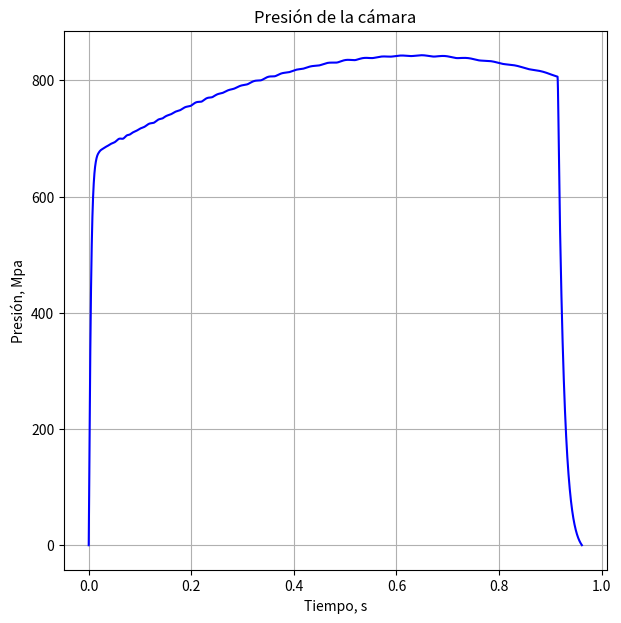
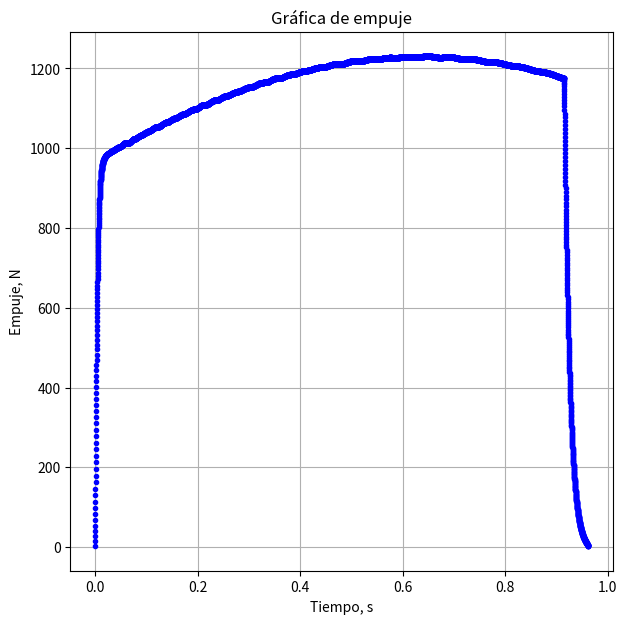
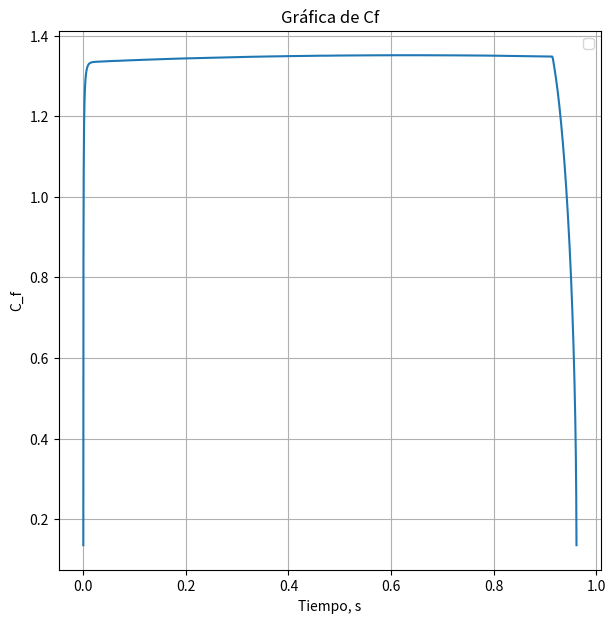
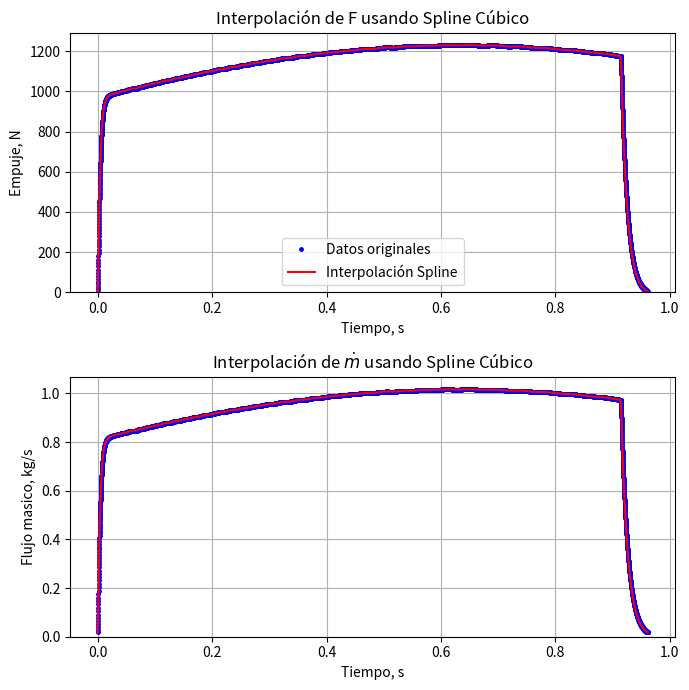
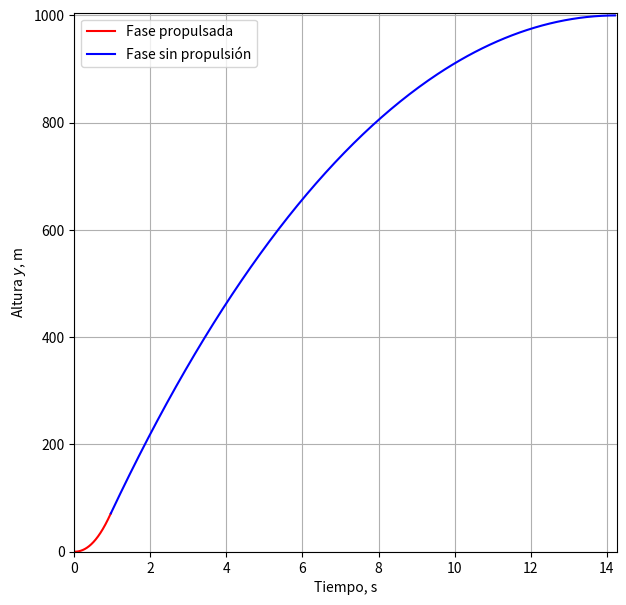
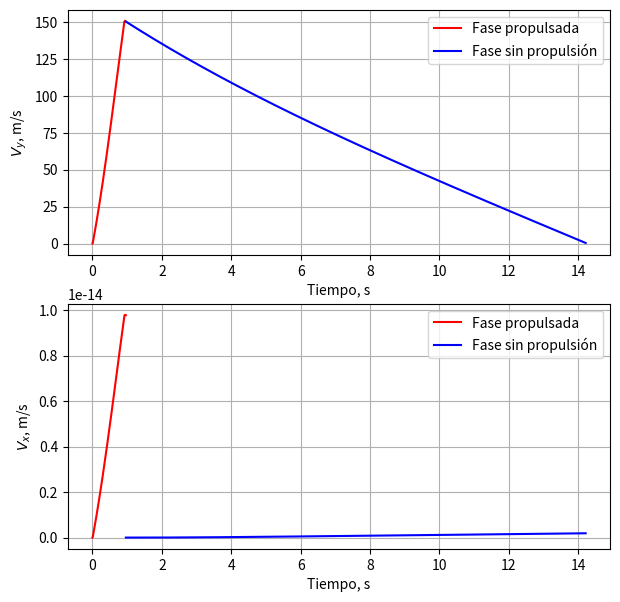
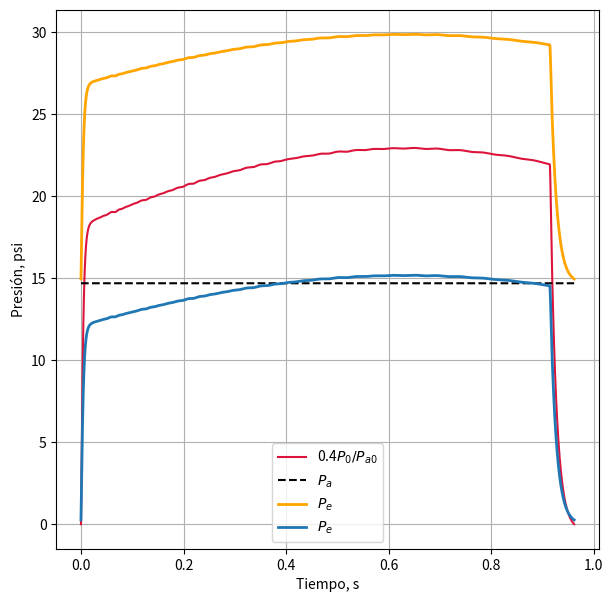
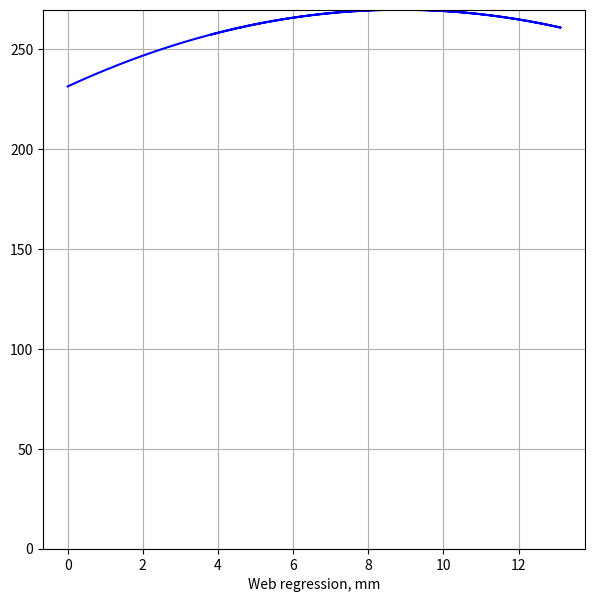
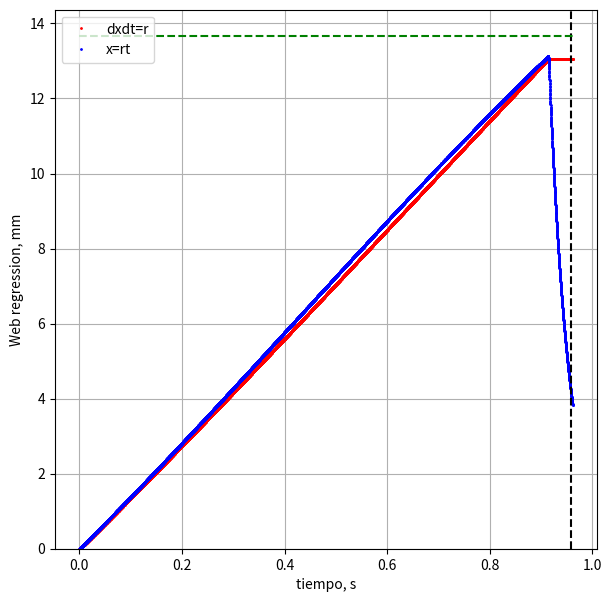
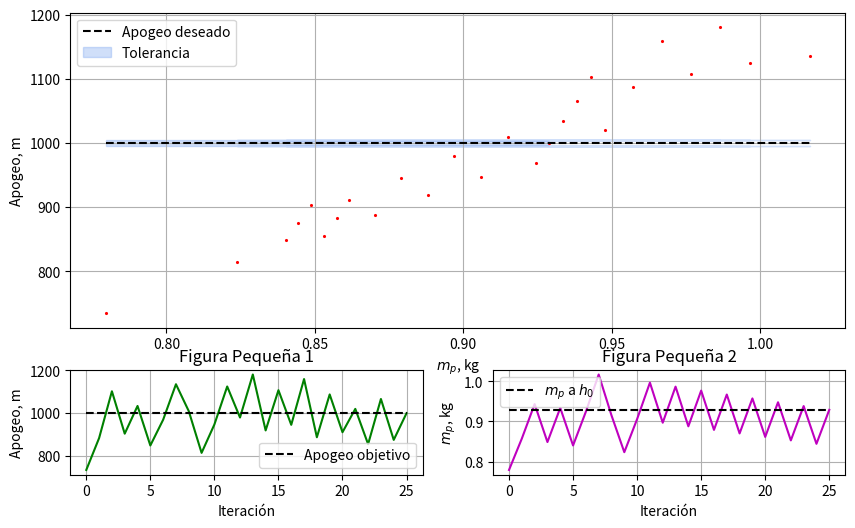

Write the Python code that produced these figures, in order. (Note: this script raises an exception after producing the figures.)
# Version: Beta
#   Esta versión no puede calcular correctamente los lanzamiento parabolicos solo cuando el angulo es igual a pi/2 (Sin inclinación)
#   

# @author: Leonel Gerardo González Pérez
# Este codigo esta basado en en el excel de Richard Nakka 'SRM_2013': https://www.nakka-rocketry.net/soft/SRM_2023.zip

# %%
import matplotlib.pyplot as plt
import matplotlib.gridspec as gridspec
import numpy as np
import scipy.constants as cte
import pandas as pd
from scipy.interpolate import CubicSpline
from scipy.integrate import odeint
from scipy.integrate import solve_ivp
from scipy.optimize import brentq
from scipy.integrate import quad
import time
from scipy.optimize import fsolve, minimize_scalar
#import scipy.integrate as integrate

start_time = time.time()

# %%
def mach(P, Po, k):
    return np.sqrt((2/(k-1))*((Po/P)**((k-1)/k)- 1))

def RatArea(M1, M2, k):
    a=(k+1)/(2*(k-1))
    b=(k-1)/2
    return (M2/M1)*(((1+b*(M1**2))/(1+b*(M2**2)))**a)

def A1A2(Po,P,k):
    a = (k-1)/k
    b = (((k+1)/2)**(1/(k-1)))*((P/Po)**(1/k))
    c = np.sqrt((k+1)/(k-1)*(1-(P/Po)**a))
    return b*c
############################################################
#def Cf_(Pe, P0, Pa, At, Ae, k):
#    a = (k+1)/(k-1)
#    return np.sqrt((2*k**2/(k-1)*(2/(k+1))**a)*(1-(Pe/P0)**((k-1)/k))) + (Pe - Pa)*Ae/(P0*At)

def Cf_(Pe, P0, Pa, At, Ae, k):
    # Convertir a numpy array solo si la entrada es una lista
    if isinstance(Pe, list):
        Pe = np.array(Pe)
    if isinstance(P0, list):
        P0 = np.array(P0)
    if isinstance(Pa, list):
        Pa = np.array(Pa)
    if isinstance(At, list):
        At = np.array(Pa)

    term1 = (2 * k**2 / (k - 1) * (2 / (k + 1))**((k + 1) / (k - 1)))
    term2 = (Pe / P0)**((k - 1) / k)
    term2 = np.minimum(term2, 1)  # Asegurar que term2 sea siempre <= 1 para evitar raíces cuadradas de negativos
    term3 = np.sqrt(term1 * (1 - term2))
    term4 = (Pe - Pa) * Ae / (P0 * At)

    Cf = term3 + term4

    # Condición para Pe < Pa
    if isinstance(Pe, np.ndarray):
        condition = Pe < Pa
        Cf[condition] = N_throat * N_div * N_noz * N_skin
    else:
        if Pe < Pa:
            Cf = N_throat * N_div * N_noz * N_skin

    return Cf

########################################################
def diametro(A):
    return np.sqrt((4*A)/np.pi)

def ex_vel(R, To, k):
    a = (k+1)/(k-1)
    c = np.sqrt(R*To/(k*(2/(k+1))**a))
    return c

def Ab_(Outer, Core, Ends, p):
    N, Do, do, Lo = p
    t_web = (Do - do) / 2
    x = np.linspace(0, t_web, 2000)
    D = Do - Outer * (2 * x)
    d = do + Core * (2 * x)
    L = Lo - Ends * (2 * x)

    A_o = N * np.pi * D * L if Outer == 1 else 0
    A_c = N * np.pi * d * L if Core == 1 else 0
    A_e = N * 1/2 * np.pi * (D**2 - d**2) if Ends == 1 else 0

    Ab_tot = [A_o, A_c, A_e, A_o + A_c + A_e]

    return Ab_tot


def Ve(To, R, k, Pe, Po ):
    Ve = np.sqrt(2*To*R*(k/(k-1))*(1-(Pe/Po)**((k-1)/k)))
    return Ve
    
def mdot(At,Po, k, To, R):
    m = At*Po*np.sqrt((1/(R*To))*k*(2/(k+1))**((k+1)/(k-1)))
    return m

def Po_aprox(Kn,k, R, T, rho, a, n):
    C = np.sqrt(R*T/(k*(2/(k+1))**((k+1)/(k-1))))
    Po =((Kn*a*rho*C)*10**(-6))**(1/(1-n))
    return Po*145.03

def Ab_(Dg, In, Dp, Lg0, x, N, Bs):
    D = Dg - 2 * In - Bs[0] * 2 * x # m
    d = Dp + Bs[1] * 2 * x          # m
    L = Lg0 - Bs[2] * N * 2 * x     # m

    Ab_e = Bs[2] * 2 * N * np.pi * (D**2 - d**2) / 4
    Ab_c = Bs[1] * np.pi * d * L
    Ab_s = Bs[0] * np.pi * D * L


    if type(x) == np.ndarray:
        Ab = Ab_e + Ab_c + Ab_s
    elif x <= (Dg - Dp) / 2 and x > 0:
        Ab = Ab_e + Ab_c + Ab_s # mm^2
    else:
        Ab = 0

    return Ab


# Variación de la densidad del aire segun la altura.
def densidad_aire(h):
    # Definición de constantes
    rho_0 = 1.225  # kg/m^3
    g = cte.g  # m/s^2
    M = 0.02897  # kg/mol
    R = 8.3144598  # J/mol·K
    T0 = 288.15  # K

    rho = rho_0 * np.exp(-g * M * h / (R * T0))
    return rho

def Propiedades_Atm(h):
    P0 = 101325  # Presión a nivel del mar en Pascales
    T0 = 288.15  # Temperatura a nivel del mar en Kelvin
    g = 9.80665  # Aceleración debido a la gravedad en m/s^2 (valor aproximado)
    M = 0.0289644  # Masa molar del aire en kg/mol
    R = 8.31447  # Constante de los gases ideales en J/(mol·K)

    # Capas de la atmósfera con sus alturas y parámetros
    layers = [
        (0, 288.15, 101325, -0.0065),
        (11000, 216.65, 22632.1, 0),
        (20000, 216.65, 5474.89, 0.001),
        (32000, 228.65, 868.02, 0.0028),
        (47000, 270.65, 110.91, 0),
        (51000, 270.65, 66.94, -0.0028),
        (71000, 214.65, 3.956, -0.0028),
        (84852, 186.87, 0.3734, 0),
        (95000, 186.87, 0.0971, 0.002),
        (105000, 190.65, 0.0135, 0)
    ]
    
    # Comprobar si h es escalar
    if np.isscalar(h):
        h = np.array([h])
        scalar_input = True
    else:
        h = np.array(h)
        scalar_input = False
    
    P = np.zeros_like(h, dtype=float)
    T = np.zeros_like(h, dtype=float)
    rho = np.zeros_like(h, dtype=float)
    
    for i, (h_b, T_b, P_b, L) in enumerate(layers):
        if i == 0:
            mask = h < layers[1][0]
        else:
            mask = (h >= layers[i][0]) & (h < layers[i + 1][0]) if i + 1 < len(layers) else (h >= layers[i][0])
        
        if L == 0:
            T[mask] = T_b
            P[mask] = P_b * np.exp(-g * M * (h[mask] - h_b) / (R * T_b))
        else:
            T[mask] = T_b + L * (h[mask] - h_b)
            P[mask] = P_b * (T[mask] / T_b) ** (-g * M / (R * L))
    
    rho = P / (R / M * T)
    
    if scalar_input:
        return P[0], rho[0], T[0]
    return P, rho, T

def coeficiente_empuje_optimo(k, Me):
    # Definimos la parte de la ecuación antes de la raíz
    term1 = k**2 * (2 / (k + 1))**((k + 1) / (k - 1))
    
    # Calculamos el denominador del segundo término dentro de la raíz
    denominator = 1 + ((k - 1) / 2) * Me**2
    
    # Calculamos el término dentro de la raíz
    term_inside_sqrt = term1 * (Me**2 / denominator)
    
    # Calculamos el primer término del coeficiente de empuje óptimo (dentro de la raíz)
    sqrt_term = np.sqrt(term_inside_sqrt)
    
    
    # Sumar ambos términos
    C_F = sqrt_term 
    
    return C_F

def Cf2_(pe, po, pa, At, Ae, k):
    term1 = np.sqrt((2 * k**2 / (k - 1)) * (2 / (k + 1))**((k + 1) / (k - 1)) * (1 - (pe / po)**((k - 1) / k)))
    term2 = ((pe - pa) / po) * (Ae / At)
    return term1 + term2 



def write_eng_file(DATA, t_thrust, F):
    filename, motor_name, motor_diameter, motor_length, delays, propellant_weight, total_weight, manufacturer = DATA
    with open(filename, 'w') as file:
        # Escribir los comentarios y encabezado
        file.write(f"; {motor_name} data generated\n")
        file.write(f"{motor_name} {motor_diameter} {motor_length} {delays} {propellant_weight:.6f} {total_weight:.6f} {manufacturer}\n")
        
        # Escribir los datos de tiempo y empuje
        for t, thrust in zip(t_thrust, F):
            file.write(f"{t:.3f} {thrust:.3f}\n")
        
        # Asegurarse de que el último punto tenga empuje cero
        if F[-1] != 0:
            file.write(f"{t_thrust[-1]:.3f} 0.000\n")
        file.write(";")

def P_Po(Po, Me, k):
    P       =  Po/((1+(k-1)/2*Me**2)**(k/(k-1)))
    return P

def Ec_Presion(t, CI, p):
    global fase2_activa, tb
    a, n, Dc, Dp, Lg0, Bs, In, rho_p, k, M, To, At, N = p
    Po, rho_0, v0, m, mg, x = CI
        

    if x <= (Dc - Dp) / 2 and not fase2_activa == True:
        r = a * (Po + 101325)**n

    else:
        if x >= (Dc - Dp) / 2 and not fase2_activa == True:
                tb = t
                #print(f'Valor de la regresión {x*1e3} mm al tiempo tb = {tb} s')
                fase2_activa = True
                if x <= (Dc - Dp) / 2:
                    raise ValueError(f"La regresión lineal es menor que {(Dc-Dp)/2}.")
                    
            
        r = 0
    Ab = Ab_(Dc, In, Dp, Lg0, x, N, Bs)


    dxdt = r
    dmdt = At * (Po + 101325) * np.sqrt((1 / (cte.R / M * To)) * k * (2 / (k + 1)) ** ((k + 1) / (k - 1)))
    dmgdt = Ab * r * rho_p
    dP0dt = (cte.R * To / (M * v0)) * (dmgdt - Ab * r * rho_0 - dmdt)
    dv0dt = Ab * r
    drho_0dt = 1 / (cte.R / M * To) * dP0dt

    return [dP0dt, drho_0dt, dv0dt, dmdt, dmgdt, dxdt]


def Ec_Presion2(t, CI, p):
        global fase2_activa, tb
        m1, Cd, A, theta_0,  p_P = p
        a, n, Dc, Dp, Lg0, Bs, In, rho_p, k, M, To, At, Ae, Me, N = p_P

        x, u, y, v, Po, rho_0, v0, m2, mg, x_web = CI
        
        if PresionCambiante == True:
            P_atm, Rho_atm, _ = Propiedades_Atm(y+Altura)
            #print(f'Pa camabiante {P_atm/6894.76}')
        else: 
            P_atm, Rho_atm, _ = Propiedades_Atm(Altura)
            #print(f'Pa no camabiante {P_atm/6894.76}')

        if x_web <= (Dc - Dp) / 2 and not fase2_activa == True:
            r = a * (Po + P_atm)**n

        else:
            if x_web >= (Dc - Dp) / 2 and not fase2_activa == True:
                    tb = t
                    #print(f'Valor de la regresión {x*1e3} mm al tiempo tb = {tb} s')
                    fase2_activa = True
                    if x_web <= (Dc - Dp) / 2:
                        raise ValueError(f"La regresión lineal es menor que {(Dc-Dp)/2}.")
                    
            r = 0
        Ab = Ab_(Dc, In, Dp, Lg0, x_web, N, Bs)


        dx_webdt = r
        dmdt = At * (Po + P_atm) * np.sqrt((1 / (cte.R / M * To)) * k * (2 / (k + 1)) ** ((k + 1) / (k - 1)))
        dmgdt = Ab * r * rho_p
        dP0dt = (cte.R * To / (M * v0)) * (dmgdt - Ab * r * rho_0 - dmdt)
        dv0dt = Ab * r
        drho_0dt = 1 / (cte.R / M * To) * dP0dt

        P_e = P_Po(Po + P_atm , Me, k)
        C_f = N_throat*N_div*N_noz*(N_skin*Cf2_(P_e, (Po + P_atm), P_atm, At, Ae, k)+(1-N_skin)) # agregar las eficiencias a los parametros

        print(C_f)

        #print(C_f)
        F = C_f*At*(Po + P_atm)
        dxdt = u
        dudt = (1/(m1-(dmdt)*t))*(F 
                                    - 0.5*(Rho_atm)*A*Cd*(u**2 + v**2))*np.cos(theta_0)

        dydt = v
        dvdt = (1/(m1-(dmdt)*t))*(F 
                                    - 0.5*(Rho_atm)*A*Cd*(u**2 + v**2))*np.sin(theta_0) - cte.g

        return [dxdt, dudt, dydt, dvdt, dP0dt, drho_0dt, dv0dt, dmdt, dmgdt, dx_webdt]


    # Sistema de ecuaciones
def Sistema(t, CI, p):
    m, Cd, A, t_thrust, t_b, theta_0, fase = p
    x, u, y, v = CI

    F_t = F_(t, t_thrust)
        #print(f'F {F_t}')
    dm_t = dm_(t, t_b)

    dxdt = u
    dudt = (1/(m-fase*(dm_t)*t))*(fase*F_t 
                                    - 0.5*(Propiedades_Atm(y+Altura)[1])*A*Cd*(u**2 + v**2))*np.cos(theta_0)

    dydt = v
    dvdt = (1/(m-fase*(dm_t)*t))*(fase*F_t 
                                    - 0.5*(Propiedades_Atm(y+Altura)[1])*A*Cd*(u**2 + v**2))*np.sin(theta_0) - cte.g

    return [dxdt, dudt, dydt, dvdt]

    # Evento para detener la integración cuando y = 0
def evento_y_cero(t, CI, p):
    return CI[2]  # y es el tercer componente de CI

    # El evento debe tener direction=-1 para detectar cuando y cruza cero desde valores positivos
evento_y_cero.terminal = True
evento_y_cero.direction = -1


def event_pressure_zero(t, CI, p):
    Po, rho_0, v0, m, mg, X = CI
    return Po

event_pressure_zero.terminal = True
event_pressure_zero.direction = -1

def event_pressure_zero2(t, CI, p):
    x, u, y, v, Po, rho_0, v0, m, mg, x = CI
    return Po

event_pressure_zero2.terminal = True
event_pressure_zero2.direction = -1

#  Diccionario con los valores para cada combinación de Propelente y Creador
Datos_propelente = {
    ('KNSU', 'UDEG SPACE'): {'k': 1.141607, 'M': 0.03573117, 'To_T': 1820.426, 
                             'rho_T': 1.8892, 'a': 8.26, 'n': 0.319},
    ('KNSU', 'Nakka'): {'k': 1.133, 'M': 0.04202, 'To_T': 1720, 
                        'rho_T': 1.889, 'a': 8.26, 'n': 0.319},
    ('KNDX', 'Nakka'): {'k': 1.131, 'M': 0.04242, 'To_T': 1710,
                         'rho_T': 1.879}, # Tienes distintos valores 
    ('KNSB', 'Nakka'): {'k': 1.137, 'M': 0.0399, 'To_T': 1600,
                         'rho_T': 1.841, 'a': 5.130, 'n': 0.22},
    ('KNER', 'Nakka'): {'k': 1.140, 'M': 0.03858, 'To_T': 1608,
                         'rho_T': 1.820, 'a': 2.9, 'n': 0.4},
    ('KNMN', 'Nakka'): {'k': 1.136, 'M': 0.03983, 'To_T': 1616,
                         'rho_T': 1.854, 'a': 5.130, 'n': 0.22},
    ('KNFR', 'Nakka'): {'k': 1.131, 'M': 0.04242, 'To_T': 1710,
                         'rho_T': 1.942, 'a': 7.4, 'n': 0.250},
    ('KNPSB', 'Nakka'): {'k': 1.163, 'M': 0.03639, 'To_T': 1858,
                          'rho_T': 1.923, 'a': 6.5, 'n': 0.628},
    ('ACPC', 'MIT'): {'k': 1.21, 'M': 0.02367, 'To_T': 2821,
                       'rho_T': 1.680,'a': 3.237295, 'n': 0.327392,},
    ('ACPC', 'BPS'): {'k': 1.19, 'M': 0.02378, 'To_T': 2884,
                       'rho_T': 1.682,'a': 2.75225, 'n': 0.456,} 

}


# %%

# Nombre del proyecto
Nombre = 'Vela V1.1'
formato ='excel' # Posibles: 'csv', 'txt', 'excel'
# %%
Propelente = 'KNSU' # Posibles: KNSU, KNDX, KNSB, KNER, KNMN, KNFR, KNPSB, ACPC
Creador = 'Nakka' # Posibles: Nakka, UDEG SPACE, MIT
Altura = 0 # m, Altura sobre el nivel del mar
# %%

# Obtener los valores correspondientes
Prop = Datos_propelente.get((Propelente, Creador))

if Prop:
    k = Prop['k']         # relación de calores especificos
    M = Prop['M']         # kg/mol masa molecular de los gases
    To_T = Prop['To_T']   # K temperatura de combustion teorica
    rho_T = Prop['rho_T'] # g/cm^3 densidad teorica
    a = Prop['a']   # mm/s/Mpa^n
    n = Prop['n']

    print(f"Valores para Propelente: {Propelente}, Creador: {Creador}")
    print(f"k = {k}, M = {M}, To_T = {To_T}, rho_T = {rho_T}, a = {a}, n = {n}" )

alpha = 15*np.pi/180 # angulo de la divergencia de la tobera 
beta = 40*np.pi/180 # Angulo de convergencia

# Diametros
Dc = 1.875*25.4  #mm Diametro de la camara 
Df = 3 # in, diametro fuselaje
Dt = 14 # mm, de pulgadas a mm [(in)*(mm/in)]
Dp =  .8*25.4 # mm, de pulgadas a mm [(in)*(mm/in)] # Diametro del port
In = 0 # ancho de los inhibidores y/o revestimiento del grano


# Areas
Af = np.pi*(Df/(2*39.37))**2 # [m**2] # área  del fuselaje
Ac = np.pi*(Dc/2)**2 # mm**2 # área de la camara
At = np.pi*(Dt/2)**2 # mm**2 # área de la garganta
Ap = np.pi*(Dp/2)**2 # mm**2 # área del port
AcAt = Ac/At
ApAt = Ap/At

L_t = 3 # mm
L_Dt = L_t/Dt

Cd =  .5  # coeficiente de arrastre

if L_Dt > 0.45:
    N_throat = 0.95
else:
    N_throat = 0.99 - 0.0333*L_Dt
N_noz = 0.85 # # eficiencia de la tobera
N_com = 0.95 # eficiencia de combustion
N_div = 1/2*(1 + np.cos(alpha)) # factor de corrección por la divergencia
N_po = 0.95 # factor de corrección de la presion de la camara
N_skin = 0.99


rho_rat = 0.9 
RelacionSeparacion = 0.4 # 40 % segun el criterio de Summerfield
To = To_T*N_com # Temperatura "real"
rho = rho_T*rho_rat    # g/cm^3 densidad medida

# %%
PresionCambiante = False

Pa = Propiedades_Atm(Altura)[0]/6894.76 # psi, presion atmosferica
Pe = Pa #P0*((k+1)/2)**(-k/(k-1)) #psi, presion de salida de la tobera
P0 = 830 #vPe*((k+1)/2)**(k/(k-1)) #psi, presion de la camara objetivo

# Mach
Mt = 1
Me = mach(Pe, P0, k)


#%%
# Condiciones del Cohete
theta_0 = np.pi/2 #angulo
m = 6 # masa del cohete sin propelente

mdot_obj = mdot(At*10**-6,P0*6894.76, k,To,cte.R/M)

# Medidas de salida
AeAt = RatArea(Me, Mt, k)
Ae = At*AeAt
De = diametro(Ae)


Tb_aprox = (Dc-Dp)/(2*a*(P0/145.038)**n)
print(f'tb aprox = {Tb_aprox}')
# %%



Datos = 100000 # cantidad de datos para la regresión del grano
h0 = 1000 # altura deseada 


Cf = N_noz*(N_skin*Cf2_(Pe, (P0 + Pa), Pa, At, Ae, k)+(1-N_skin))
c_ast = ex_vel(cte.R/M, To, k)
Ve = c_ast*Cf # Velocidad de salida de los gases de la tobera


mp0 = m*(np.exp((np.sqrt(2*cte.g*h0)+cte.g*Tb_aprox)/Ve)-1) # masa minima de propelente
print(f'mp0={mp0}')
m_p = [mp0] # se utiliza la formula del método que no se considera la fuerza de arrastre para la primera iteración
M_tot = [m + mp0]

# Si es 1 significa que se toma en cuenta si es 0 no se toma en cuenta, 
# si se pone algun otro número se tendran resultados erroneos
Bs = [0, 1, 1] # Superficies: exterior, nucleo, caras
L_0 = (3*Dc+Dp)/2
N = 4 # round(4*mp0/L_0/rho/(Dc**2-Dp**2)/np.pi) # Número de segmentos del propelente

# Ciclo iterativo
Tolerancia = 5 # Error de la altura alcanzada en metros

i = 0
Iteraciones = []
h = [0]
while np.abs(h0-h[i]) > Tolerancia:
    print(f'Iteración = {i + 1}')
    Iteraciones.append(i)

    fase2_activa = False
    tb = 0

    # Área de quemado
    V0 = m_p[i]/(rho*1000) # m^3 Volumen con densidad experiemental del grano
    Lg0 = V0*10**9/(np.pi/4*((Dc - 2*In)**2-Dp**2)) # mm  Longitud del grano con densidad experimental
    
    Vc =Ac*(Lg0*1.01)*10**-9 #Vc = (V0)/(1-ApAt*At*4/(np.pi*(Dc - 2*In)**2)) # m^3 Volumen disponible de la camara
    Lc = Vc*10**9/Ac # mm Longitud de la cámara
    v0 = Vc - V0 # m^3 volumen libre de la cámara
    
    # %%

    A_t = At*10**-6 # Área de la garganta en m^3
    A_e = Ae*10**-6 # Área de la salida en m^3
    P_a = Pa/145.038 # Mpa Presión atmosferica
    

    t_span = (0, 10)
    t_eval = np.linspace(0, 10, Datos)

#---------------------------------------------------------
    if PresionCambiante == True:
        #print(f'm_tot {M_tot[i]}')
        p_p1 = [a * 10**(-3-6*n), n, Dc* 10**-3, Dp * 10**-3, Lg0*10**-3, Bs, In, rho*1000, k, M, To, A_t, A_e, Me, N]
        p_P = [M_tot[i], Cd , Af, theta_0, p_p1]
        CI1 = [0, 0, 0, 0, 0, 0, v0, 0, 0, 0]

        Solucion_1 = solve_ivp(Ec_Presion2, t_span, CI1, args=(p_P,), events = event_pressure_zero2, t_eval=t_eval)

        t_sol1 = Solucion_1.t
        x_sol1, Vx_sol1, y_sol1, Vy_sol1, Presion_camara,_,_,_,_,_  = Solucion_1.y ### checar (_,_)
        Presion_camara = Solucion_1.y[4]/1e6 # Mpa
        t_thrust = Solucion_1.t


        
        PresionAtmosferica = Propiedades_Atm(y_sol1 + Altura)[0]
        PresionAbsoluta = Presion_camara + PresionAtmosferica

        r = a*(PresionAbsoluta)**n # mm/s
        X_num = Solucion_1.y[9]*1e3
        X = r*t_thrust            # mm

        Ab = Ab_(Dc, In, Dp, Lg0, X, N, Bs)
        Kn = Ab/At

        P_e = P_Po(PresionAbsoluta , Me, k)

        C_f = N_throat*N_div*N_noz*(N_skin*Cf_(P_e + PresionAtmosferica , 
                                               PresionAbsoluta, PresionAtmosferica , A_t, A_e, k)+(1-N_skin))
        F = C_f*At*(PresionAbsoluta)

        # Verificar que las longitudes coincidan
        if len(t_thrust) != len(F):
            print(len(t_thrust), len(F))
            raise ValueError("La longitud de 't_thrust' es diferente de la longitud de 'F'")

        # Integrar la función spline en el intervalo deseado, por ejemplo, de t_min a t_max

        M_e = mach(P_e, PresionAbsoluta, k)
        Ae_At = RatArea(M_e, 1, k)

        mdot_ = mdot(A_t, PresionAbsoluta*1e6, k, To, cte.R/M)

        F_spline = CubicSpline(t_thrust, F)
        m_noz_spline = CubicSpline(t_thrust, mdot_)

        def F_(t, t_thrust):
            return np.piecewise(t, [t <= t_thrust, t > t_thrust], [F_spline(t), 0])

        def dm_(t, t_b):
            return np.piecewise(t, [t <= t_b, t > t_b], [m_noz_spline(t), 0])

        def F_spline_func(t):
            return F_spline(t)


        t_nuevo = np.linspace(t_thrust[0], t_thrust[-1], 1000)
        
        m_noz_nuevo = m_noz_spline(t_nuevo)
        F_nuevo = F_spline(t_nuevo)

        
    else :
        #print(f'm_tot {M_tot[i]}')
        p_p1 = [a * 10**(-3-6*n), n, Dc* 10**-3, Dp * 10**-3, Lg0*10**-3, Bs, In, rho*1000, k, M, To, A_t, A_e, Me, N]
        p_P = [M_tot[i], Cd , Af, theta_0, p_p1]
        CI1 = [0, 0, 0, 0, 0, 0, v0, 0, 0, 0]

        Solucion_1 = solve_ivp(Ec_Presion2, t_span, CI1, args=(p_P,), events = event_pressure_zero2, t_eval=t_eval)

        t_sol1 = Solucion_1.t
        x_sol1, Vx_sol1, y_sol1, Vy_sol1, Presion_camara,_,_,_,_,_  = Solucion_1.y ### checar (_,_)
        Presion_camara = Solucion_1.y[4]/1e6 # Mpa
        t_thrust = Solucion_1.t


        
        PresionAtmosferica = np.ones(len(t_thrust))*P_a
        PresionAbsoluta = Presion_camara + PresionAtmosferica

        r = a*(PresionAbsoluta)**n # mm/s
        X_num = Solucion_1.y[9]*1e3
        X = r*t_thrust            # mm

        Ab = Ab_(Dc, In, Dp, Lg0, X, N, Bs)
        Kn = Ab/At

        P_e = P_Po(PresionAbsoluta , Me, k)

        C_f = N_throat*N_div*N_noz*(N_skin*Cf_(P_e + PresionAtmosferica , 
                                               PresionAbsoluta, PresionAtmosferica , A_t, A_e, k)+(1-N_skin))
        F = C_f*At*(PresionAbsoluta)

        # Verificar que las longitudes coincidan
        if len(t_thrust) != len(F):
            print(len(t_thrust), len(F))
            raise ValueError("La longitud de 't_thrust' es diferente de la longitud de 'F'")

        # Integrar la función spline en el intervalo deseado, por ejemplo, de t_min a t_max

        M_e = mach(P_e, PresionAbsoluta, k)
        Ae_At = RatArea(M_e, 1, k)

        mdot_ = mdot(A_t, PresionAbsoluta*1e6, k, To, cte.R/M)

        F_spline = CubicSpline(t_thrust, F)
        m_noz_spline = CubicSpline(t_thrust, mdot_)

        def F_(t, t_thrust):
            return np.piecewise(t, [t <= t_thrust, t > t_thrust], [F_spline(t), 0])

        def dm_(t, t_b):
            return np.piecewise(t, [t <= t_b, t > t_b], [m_noz_spline(t), 0])

        def F_spline_func(t):
            return F_spline(t)


        t_nuevo = np.linspace(t_thrust[0], t_thrust[-1], 1000)
        
        m_noz_nuevo = m_noz_spline(t_nuevo)
        F_nuevo = F_spline(t_nuevo)

    Po_max = np.nanmax(Presion_camara) 
    t_thr = t_thrust[-1] # tiempo de empuje
    t_min = t_thrust[0]
    t_max = t_thrust[-1]
    integral_result, error = quad(F_spline_func, t_min, t_max)
    I_t = integral_result


   
    x_fin1, Vx_fin1, y_fin1, Vy_fin1 = [x_sol1[-1], Vx_sol1[-1], y_sol1[-1], Vy_sol1[-1]]

    # Calculos fase 2
    

    CI2 = [x_fin1, Vx_fin1, y_fin1, Vy_fin1] # Condiciones iniciales
    t_2 = (t_thr, 50) # Si en la gráfica no se ve todo el descenso cambiar el tiempo final
    p2 = [m, Cd , Af, t_thr, tb, theta_0, 0]
    Solucion_2 = solve_ivp(Sistema, t_2, CI2, args=(p2,), t_eval=np.linspace(t_thr, 50, 1000), events=evento_y_cero)


    t_sol2 = Solucion_2.t
    x_sol2, Vx_sol2, y_sol2, Vy_sol2 = Solucion_2.y

    # Si necesitas las soluciones en el mismo formato que odeint
    
    # Metodo de convergencia
    h.append(max(y_sol2))

    if np.abs(h0-h[i+1]) > Tolerancia:
        if np.abs((h0-h[i+1])/h[i+1]) < 1:
            Inc_M = m_p[i]*0.1*np.sign((h0-h[i+1])/h[i+1])
            #print(f'Inc_M 1={Inc_M}')
        else:
            Inc_M = m_p[i]*0.1*np.sign((h0-h[i+1])/h[i+1])#/h[i+1]*(h0-h[i+1])
            #print(f'Inc_M 2={Inc_M}')

        M_tot.append(M_tot[i] + Inc_M)
        m_p.append(M_tot[i+1]-m)
    ####
    print(f'Altura alcanzada = {h[i+1]} m')
    i+=1


# Figura 1
plt.figure(figsize=(7,7))
plt.plot(t_thrust, (Presion_camara)*145.038 , 'b-', markersize='2.5')
#plt.ylim(bottom=0)
plt.ylabel('Presión, Mpa')
plt.xlabel('Tiempo, s')
plt.title('Presión de la cámara')
plt.grid()

# Figura 2
plt.figure(figsize=(7,7))
plt.plot(t_thrust, F, 'b.')
#plt.ylim(bottom=0)#, top= 9000)
plt.ylabel('Empuje, N')
plt.xlabel('Tiempo, s')
plt.title('Gráfica de empuje')
plt.grid()

Cf_2 = N_throat*N_div*N_noz*(N_skin*Cf2_(P_e, 
                                         (Presion_camara + PresionAtmosferica), PresionAtmosferica, A_t, A_e, k)+(1-N_skin))

Cf_opt2= Cf2_(P_e, (Presion_camara + PresionAtmosferica) , P_e, At, Ae, k)
#Cf_opt3 = C
Otro = (P_e-PresionAtmosferica)/(Presion_camara + PresionAtmosferica)*AeAt

plt.figure(figsize=(7,7))
plt.plot(t_thrust, C_f)
#plt.plot(t_thrust, Cf_2, 'k-')
#plt.plot(t_thrust, Cf_opt2, 'b-', label = 'Optimo')
#plt.plot(t_thrust, Otro ,'r-' )
#plt.plot(t_thrust, Otro + Cf_opt2 ,'g--' )
plt.ylabel('C_f')
plt.xlabel('Tiempo, s')
plt.title('Gráfica de Cf')
plt.legend()
plt.grid()



# Figura 3
fig1, ax = plt.subplots(2, 1, figsize=(7, 7))

ax[0].plot(t_thrust, F, 'bo', markersize='2.5', label='Datos originales')
ax[0].plot(t_nuevo, F_nuevo, 'r-', label='Interpolación Spline')
ax[0].legend()
ax[0].set_xlabel('Tiempo, s')
ax[0].set_ylabel('Empuje, N')
ax[0].set_title('Interpolación de F usando Spline Cúbico')
ax[0].set_ylim(bottom = 0)
ax[0].grid()

ax[1].plot(t_thrust, mdot_, 'bo', markersize='2.5', label='Datos originales' )
ax[1].plot(t_nuevo, m_noz_nuevo, 'r-')
ax[1].set_xlabel('Tiempo, s')
ax[1].set_ylabel('Flujo masico, kg/s')
ax[1].set_title(r'Interpolación de $\dot{m}$ usando Spline Cúbico')
ax[1].set_ylim(bottom=0)
ax[1].grid()
fig1.tight_layout()

# Figura 4
plt.figure(figsize=(7,7))

Ymax = np.where(y_sol2 == max(y_sol2)) # indice donde la altura es maxima

plt.plot(t_sol1, y_sol1, 'r-', label = 'Fase propulsada' ) # posición en y 
plt.plot(t_sol2[:Ymax[0][0]], y_sol2[:Ymax[0][0]], 'b-', label = 'Fase sin propulsión') # posición en y

plt.xlabel('Tiempo, s')
plt.ylabel(r'Altura $y$, m')


plt.xlim(left=0, right = t_sol2[Ymax[0]])
plt.ylim(bottom=0, top = max(y_sol2) + 5 )
plt.legend()
plt.grid()


## Figura 5: Velocidad

fig3, (ax1, ax2) = plt.subplots(2, figsize=(7, 7))

ax1.plot(t_sol1, Vy_sol1,'r-', markersize='2', label = 'Fase propulsada') # Velocidad en y 
ax2.plot(t_sol1, Vx_sol1,'r-', markersize='2', label = 'Fase propulsada') # Velocidad en x
ax1.plot(t_sol2[:Ymax[0][0]], Vy_sol2[:Ymax[0][0]], 'b-', label = 'Fase sin propulsión') # Velocidad en y
ax2.plot(t_sol2[:Ymax[0][0]], Vx_sol1[:Ymax[0][0]], 'b-', label = 'Fase sin propulsión') # Velocidad en x

ax1.set_xlabel('Tiempo, s')
ax1.set_ylabel(r'$V_{y}$, m/s')
#ax1.set_ylim(bottom=0, top = max(Sol_2[:, 3]) + 5 )
ax1.legend()
ax1.grid()

ax2.set_xlabel('Tiempo, s')
ax2.set_ylabel(r'$V_{x}$, m/s')
ax2.legend()
ax2.grid()

# Figura 6 Relaciones de presión atmosferica y presión de salida



#P_ro = (P_Po(Presion_camara*145.038 + Pa, Me, k)) # kp
P_re = (np.array(P_e + PresionAtmosferica))*145.038 # Mpa
#Pe_opt = (PresionAtmosferica - Presion_camara*coeficiente_empuje_optimo(k, Me)/AeAt)*145.038


plt.figure(figsize=(7,7))
plt.plot(t_thrust, Presion_camara*RelacionSeparacion*145.038/Pa, color='#DC143C', label=f'{RelacionSeparacion}'r'$P_0/P_{a0}$')
plt.plot(t_thrust, PresionAtmosferica*145.038 ,'k--', label = r'$P_{a}$')
plt.plot(t_thrust, P_re, '#FFA500', linewidth='2', label = r'$P_{e}$')
plt.plot(t_thrust, P_e*145.038, linewidth='2', label = r'$P_{e}$')
#plt.title(r'Relación de presiones con $P_{e}$')
plt.xlabel('Tiempo, s')
plt.ylabel('Presión, psi')
plt.legend()
plt.grid()

plt.figure(figsize=(7,7))
plt.plot(X, Kn, 'b-')
plt.xlabel('Web regression, mm')
plt.ylim(bottom = 0, top =max(Kn))
#plt.legend()
plt.grid()

plt.figure(figsize=(7,7))
plt.plot(t_thrust, X_num, '.r', label= 'dxdt=r', markersize= 2)
plt.plot(t_thrust, X, '.b', label='x=rt', markersize= 2)
plt.vlines(tb, 0, np.max(X_num)*1.1,color = "black", linestyle = "dashed" )
plt.hlines((Dc-Dp)/2, 0, np.max(t_thrust),color = "green", linestyle = "dashed" )
plt.xlabel('tiempo, s')
plt.ylabel('Web regression, mm')
plt.legend()
plt.ylim(bottom = 0, top =np.max(X_num)*1.1)
plt.legend()
plt.grid()



# Crear figura con GridSpec
fig8 = plt.figure(figsize=(10, 6))
gs = gridspec.GridSpec(2, 2, height_ratios=[3, 1])  # 3:1 ratio for height

# Primer subplot (fila 1, columnas 0-2, abarca ambas columnas)
ax1 = fig8.add_subplot(gs[0, :])
ax1.plot(m_p, h[1:], 'r.', markersize='2.5' )
ax1.hlines(h0, min(m_p), max(m_p), color="black", linestyle="dashed", label='Apogeo deseado')
ax1.fill_between(m_p, h0 - Tolerancia, h0 + Tolerancia, color='#6495ED', alpha=0.3, label='Tolerancia')
ax1.set_xlabel(r'$m_{p}$, kg')
ax1.set_ylabel('Apogeo, m')
ax1.grid()
ax1.legend()
#ax1.set_title('Figura Grande')

# Segundo subplot (fila 2, columna 0)
ax2 = fig8.add_subplot(gs[1, 0])
ax2.plot(Iteraciones, h[1:], 'g-', markersize='2.5')
ax2.hlines(h0, min(Iteraciones), max(Iteraciones), color="black", linestyle="dashed", label='Apogeo objetivo')
ax2.set_xlabel('Iteración')
ax2.set_ylabel('Apogeo, m')
ax2.grid()
ax2.legend()
ax2.set_title('Figura Pequeña 1')

# Tercer subplot (fila 2, columna 1)
ax3 = fig8.add_subplot(gs[1, 1])
ax3.plot(Iteraciones, m_p, 'm-', markersize='2.5', )
ax3.hlines(m_p[-1], min(Iteraciones), max(Iteraciones), color="black", linestyle="dashed", label=r'$m_{p}$ a $h_{0}$')
ax3.set_xlabel('Iteración')
ax3.set_ylabel(r'$m_{p}$, kg')
ax3.grid()
ax3.legend()
ax3.set_title('Figura Pequeña 2')



t_Brn = tb
Po_max = (Po_max + P_a)*1000000/6895
Po_prom = np.mean(Presion_camara)*1000000/6895
F_max = max(F)
F_prom = np.mean(F)
Cf_max = np.nanmax(C_f)
Cf_prom = np.nanmean(C_f)
Cf_min = np.nanmin(C_f)
It = I_t
Isp = It/(cte.g*m_p[-1])
mp = m_p[-1]
m_tot = M_tot[-1]
mdot_prom =np.nanmean(m_noz_nuevo)

tic = (Dc-Dp)/2
Ab_final = N*np.pi*Dc*(L_0-2*tic)

Kn_max = np.nanmax(Kn)
Kn_prom = np.nanmean(Kn)
Kn_min = np.nanmin(Kn)
Kn_in = Kn[0]
Kn_final = Ab_final/At

Po_prom_aprox = Po_aprox(Kn_prom,k, cte.R/M, To,rho,a, n)
Po_max_aprox = Po_aprox(Kn_max,k, cte.R/M, To,rho,a, n)
Po_min_aprox = Po_aprox(Kn_min,k, cte.R/M, To,rho,a, n)
Po_fin_aprox = Po_aprox(Kn_final,k, cte.R/M, To,rho,a, n)


Pe_Pa = np.nanmean(P_re/Pa)
Pa_min = np.nanmin(PresionAtmosferica*145.038)
h_PaMin = y_sol1[-1]
Pe_max = np.nanmax(P_re)

# Dimensiones de la tobera con presión promedio
AeAt_p = np.nanmean(Ae_At)
De_p = 2*np.sqrt(AeAt_p*At/np.pi)

L_noz = (De_p-Dt)/(2*np.tan(alpha)) + (Dc-Dt)/(2*np.tan(beta)) + L_t

# Datos
print('')
print('Datos relevantes')
print('')
print(f'Tiempo de quemado = {t_Brn:.4f}', f'Tiempo de empuje = {t_thr:.4f}')
print(f'Tiempo de quemado aprox = {Tb_aprox:.4f}')
print(f'Po max = {Po_max:.3f}', f'Po prom = {Po_prom:.3f}')
print(f'Po max aprox = {Po_max_aprox:.3f}', f'Po prom aprox = {Po_prom_aprox:.3f}', f'Po min aprox = {Po_min_aprox:.3f}', f'Po final aprox = {Po_fin_aprox:.3f}')
print(f'Pe_max {Pe_max:.3f}', f'Pa min(h ={h_PaMin:.2f}): {Pa_min:.3f}', f'Rat Pe_Pa {Pe_Pa:.4f}')
print(f'F max = {F_max:.2f}', f'F prom = {F_prom:.2f}' )
print(f'Cf max = {Cf_max:.4f}', f'Cf prom = {Cf_prom:.4f}', f'Cf min = {Cf_min:.4f}' )
print(f'It = {It:.2f}', f'Isp = {Isp:.2f}')
print(f'm = {m}', f'm prop = {mp:.4f}', f'm tot = {m_tot:.4f}')
print(f'Me = {Me:.3f}', f'mdot ={mdot_prom:.3f}', f'mdot obj ={mdot_obj:.3f}', f'R/M = {cte.R/M:.4f}')
print(f'Kn max = {Kn_max:.2f}', f'Kn in = {Kn_in:.2f}', f'Kn min = {Kn_min:.2f}', f'Kn prom = {Kn_prom:.2f}', f'No. Granos {N}')
print(f'Lg0 = {Lg0:.3f}', f'L0 = {L_0:.3f}')

print('')
print('Dimensiones de la cámara y tobera')
print('')
print(f'L_c = {Lc:.2f}',f'L_noz = {L_noz:.3f}',f' Dc = {Dc:.4f}', f' Dt = {Dt:.4f}', f' De = {De:.4f}', f'De a Po prom = {De_p:.4f}', f'Dp = {Dp:.4f}')
print(f'Ap/At = {ApAt:.3f}',f'Ac/At = {AcAt:.3f}')
print(f'Ae/At a Po(obj) = {AeAt:.3f}', f' Ae/At max = {np.nanmax(Ae_At):.3f}', f'Ae/At prom = {AeAt_p:.3f}')

data = {
    'Altura objetivo' : [h0],
    'Tiempo de quemado (s)' : [t_Brn],
    'Tiempo de empuje (s)' : [t_thr],
    'Presión Objetivo (psi)' : [P0],
    'Presión máxima (psi)' : [Po_max],
    'Presión promedio (psi)' : [Po_prom],
    'Empuje máximo (N)' : [F_max],
    'Empuje promedio (N)' : [F_prom],
    'Coeficiente de empuje maximo' : [Cf_max],
    'Coeficiente de empuje promedio' : [Cf_prom],
    'Impulso total (Ns)' : [It],
    'Impulso especifico (s)' : [Isp],
    'Masa del cohete (Kg)' : [m],
    'Masa propelente (Kg)' : [mp],
    'Masa total (Kg)' : [m_tot],
    'Longitud de la cámara (mm)' : [Lc],
    'Diametro cámara (mm)' : [Dc],
    'Diametro garganta (mm)' : [Dt], 
    'Diametro salida (mm)' : [De_p],
    'Ac/At' : [AcAt],
    'Ae/At, Po(obj)' : [AeAt],
    'Ae/At max' : [np.nanmax(Ae_At)],
    'Ae/At prom' : [np.nanmean(Ae_At)],
    'Ap/At' : [ApAt],
    'Numero de segmentos' : [N],
    'Diametro del grano (mm)' : [Dc-2*In],
    'Diametro nucleo del grano (mm)' : [Dp],
    'Relación de calores especificos' : [k],
    'Peso molecular (kg/mol)' : [M],
    'Temperatura de combustión': [To],
    'Densidad teorica (g/cm^3)' : [rho_T],
    'Densidad medida (g/cm^3)' : [rho],
    'Coeficiente de presión (Mpa^1/n)' : [a],
    'Exponente de presión ' : [n],
    'Angulo de lanzamiento ' : [theta_0*180/np.pi],
    'Diametro fuselaje (mm)' : [Df],
    'Coeficiente de arrastre cohete' : [Cd],
}

data2 = {
    'Alpha': [alpha],
    'Beta': [beta],
    'Presión promedio': [Po_prom],
    'Relación de expansión': [AeAt_p],
    'Ac/At': [AcAt],
    'De' : [De_p],
    'Dt' : [Dt],
    'Dc' : [Dc],

}

data3 = {
    '  Tiempo  ': t_thrust,
    '  Presión  ': Presion_camara,
    '  Empuje  ': F,
    '  Área de quemado  ': Ab,
    '  Kn  ': Kn,
    '  x  ': X,

}

df1 = pd.DataFrame(data)
df2 = pd.DataFrame(data2)
df3 = pd.DataFrame(data3)


if formato == 'csv':
    df1.to_csv(f'{Nombre}.csv', index = False)
elif formato == 'txt':
    df1.to_csv(f'{Nombre}.txt', sep = '\t', index = False)
elif formato == 'excel':
    df1.to_excel(f'{Nombre}.xlsx' , index = False)
else:
    print("Formato no compatible")

df2.to_csv(f'Tobera_{Nombre}.csv', index = False)
df3.to_csv(f'Datos_{Nombre}.csv', index = False)


end_time = time.time()

# Calcular el tiempo transcurrido
elapsed_time = end_time - start_time
print(f"Tiempo transcurrido del programa: {elapsed_time:.2f} segundos")

# Muestra todas las figuras

plt.tight_layout()
plt.show()


#Notas
# Modificando At/Ac y Ap/At se puede obtener una presion menor y un empuje menor igual
# Disminuyendo la masa del cohete sin propelente se reduce mucho la presion maxima y el empuje maximo

# No estoy muy seguro porque me da solo un poco los datos diferentes al excel de Nakka, creo que es porque se tiene que poner una presion deseada, 
# que realmente aqui no se hace eso, mas bien se impone un Ac/At y el Ap/At para así trabajar, ahora una pregunta es si se podria hacer igual con la presión.

# 14/10/2023
# El coeficiente de arrastre del cohete no solo es del cohete unicamente sino que tambien influyen las aletas y la
# el largo del cohete.

# 15/10/2023
# las graficas obtenidas no cuentan con el descenso con paracaidas es una edición que en el futuro se tienen que añadir.
# el angulo theta en el acenso debe cambiar con el tiempo

# 28/10/23
# El rendimiento de el vuelo y las medidas en general tambien pueden estar afectadas por la presion deseada o P0 en el codigo, esto
# para que se tenga en cuenta en futuras referencias
#
# Si la tobera se sella por dentro de la cámara se puede poner un angulo de convergencia mayor para el flujo de los gases y con eso se deben
# de hacer cambios al codigo, pero seria una mejora, ya que puede reducir el peso de la tobera 
#
#
# 04/11/2023
# Una adición podria ser obtener un archivo .csv donde muestre todos los datos de obtenidos en los ultimos 'print' además de su conversión 
# en pulgadas
#
# 06/11/2023
# Se le acaba de hacer una adición para poder utilizar otros propelentes de manera mas simple sin tener que andar canbiando tediosamente los
# datos del propelente a mano. Ademas se le tiene que hacer una modificación al codigo de igual manera para los coeficientes de presión
# debido a que para cada uno es diferente
#
# 07/11/2023
# Se le tiene que añadir la altura barometrica y la presion barometrica para que a cualquier altura se pueda obtener los datos necesarios, además de agregarle la 
# velocidad del viento
#
# 10/11/2023
# Problema de la grafica de presión de la cámara en tail off arreglado
#
# 20/04/2024
# -La forma en incrementar la masa (Inc_M) no hacia que convergia la solución para diferentes tipos de propelente
# ya ha sido solucionado
# - Se agrego una lista de datos de para el diseño de la tobera la tobera
#
# 30/06/2024
# - Se cambio el tipo de solución de las ecuaciones de la presión de un ciclo a un metodo numerico utilizando solve_ivp para mayor presición,
# bajo mucho el tiempo de calculo 
# - Comparandolo con el excel de Nakka y OpenMotor hay mas correlación con el Excel pienso que puede ser debido a que aun sigo utilizando la 
# forma de calcular la fuerza con el metodo de Nakka debido a que aqui en el empuje es donde mas diferencia hay entre el Excel y OpenMotor
#
#
# 01/07/2024
# Ya se modifico la forma en como se calcula en empuje, y se agregaron las eficiencias N_throat y N_div multiplicadas a Cf 
# esto para dar mas fiabilidad a nuestros calculos
#
#
# 07/07/2024
# Se le agrego como varia la presión, la densidad y la temperatura de la atmosfera con la función Propiedades_Atm(h) para en un futuro poder calcular como es que se adapta 
# la tobera a diferentes alturas con diferentes presiones, talvez sea la version 0.4, pero si lo agrego ya no podria compararlo con OpenMotor o el excel de Nakka
# Por lo que deberia agregar una variable para activar o desactivar esta función.
#
#
